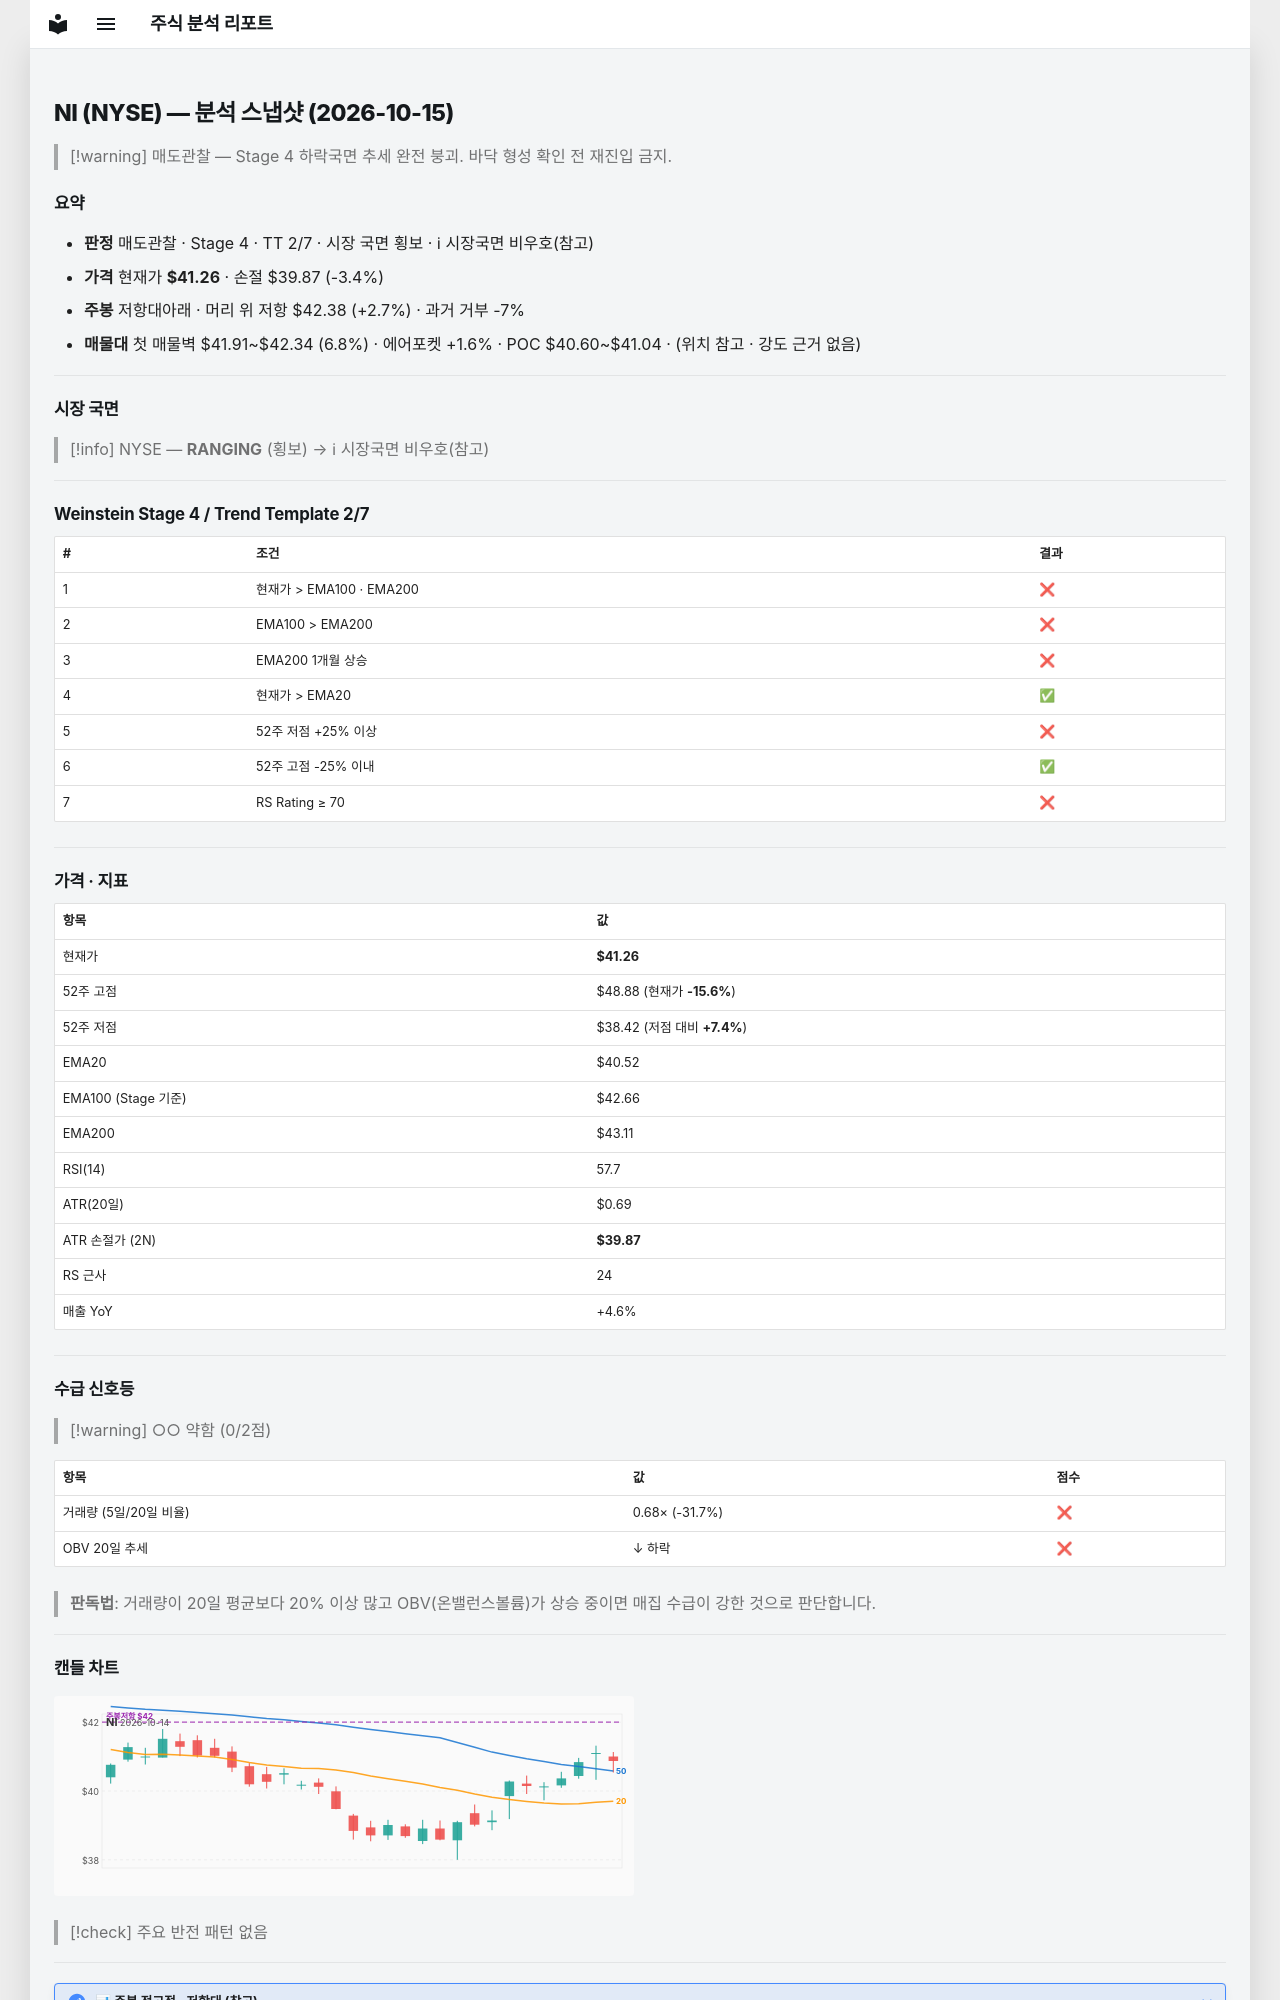

repository: soloandco/stock-reports · page: snapshots/NI-2026-10-15/index.html · generator: mkdocs

---
type: analysis-snapshot
title: NI 분석 스냅샷
ticker: NI
market: NYSE
created: 2026-10-15
updated: 2026-10-15
bar-date: 2026-10-14
verdict: 매도관찰
real-rr: 0.80
sma50-gap-pct: 1.8
weekly-position: 저항대아래
weekly-overhead-price: 42.38
weekly-overhead-pct: 2.7
stage: 4
trend-template-score: 2
tt-max: 7
ma-set: ema-20-100-200
price: 41.2599983215332
stop-price: 39.87153707071912
market-regime: RANGING
supply-demand-score: 0/2
supply-demand-label: 약함
status: tracking
tags:
  - stock-agent
  - watchlist
  - NI
  - analysis
related:
  - "[[analysis-template]]"
---

# NI (NYSE) — 분석 스냅샷 (2026-10-15)

> [!warning] 매도관찰 — Stage 4 하락국면
> 추세 완전 붕괴. 바닥 형성 확인 전 재진입 금지.

## 요약

- **판정** 매도관찰 · Stage 4 · TT 2/7 · 시장 국면 횡보 · ℹ 시장국면 비우호(참고)
- **가격** 현재가 **$41.26** · 손절 $39.87 (-3.4%)
- **주봉** 저항대아래 · 머리 위 저항 $42.38 (+2.7%) · 과거 거부 -7%
- **매물대** 첫 매물벽 $41.91~$42.34 (6.8%) · 에어포켓 +1.6% · POC $40.60~$41.04 · (위치 참고 · 강도 근거 없음)

---

## 시장 국면

> [!info] NYSE — **RANGING** (횡보) → ℹ 시장국면 비우호(참고)

---

## Weinstein Stage 4 / Trend Template 2/7

| # | 조건 | 결과 |
|---|------|------|
| 1 | 현재가 > EMA100 · EMA200 | ❌ |
| 2 | EMA100 > EMA200 | ❌ |
| 3 | EMA200 1개월 상승 | ❌ |
| 4 | 현재가 > EMA20 | ✅ |
| 5 | 52주 저점 +25% 이상 | ❌ |
| 6 | 52주 고점 -25% 이내 | ✅ |
| 7 | RS Rating ≥ 70 | ❌ |

---

## 가격 · 지표

| 항목 | 값 |
|------|---|
| 현재가 | **$41.26** |
| 52주 고점 | $48.88 (현재가 **-15.6%**) |
| 52주 저점 | $38.42 (저점 대비 **+7.4%**) |
| EMA20 | $40.52 |
| EMA100 (Stage 기준) | $42.66 |
| EMA200 | $43.11 |
| RSI(14) | 57.7 |
| ATR(20일) | $0.69 |
| ATR 손절가 (2N) | **$39.87** |
| RS 근사 | 24 |
| 매출 YoY | +4.6% |

---
## 수급 신호등

> [!warning] ○○ 약함 (0/2점)

| 항목 | 값 | 점수 |
|------|------|------|
| 거래량 (5일/20일 비율) | 0.68× (-31.7%) | ❌ |
| OBV 20일 추세 | ↓ 하락 | ❌ |

> **판독법**: 거래량이 20일 평균보다 20% 이상 많고 OBV(온밸런스볼륨)가 상승 중이면 매집 수급이 강한 것으로 판단합니다.

---
